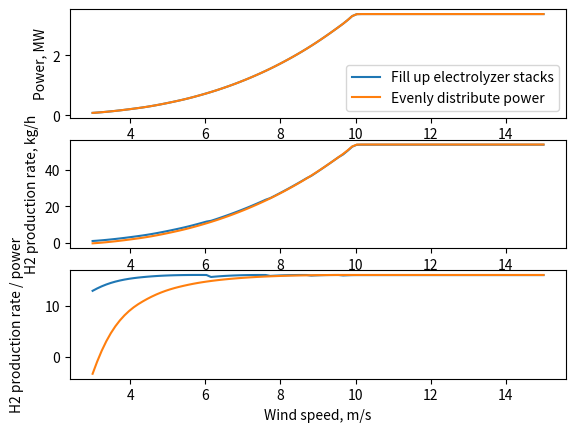

Here is the Python script that generated this plot:
"""
This is a naive helper script to plot some previously generated data to compare
electrolyzer performance if you evenly distribute electricity or fill up
individual electrolyzer stacks first.

The main takeaway for these models is that it's better to fill up individual
electrolyzer stacks instead of evenly distributing electricity, at least when
using these simple models.
"""

import numpy as np
import matplotlib.pyplot as plt

wind = np.array(
    [
        3.0,
        3.12121212,
        3.24242424,
        3.36363636,
        3.48484848,
        3.60606061,
        3.72727273,
        3.84848485,
        3.96969697,
        4.09090909,
        4.21212121,
        4.33333333,
        4.45454545,
        4.57575758,
        4.6969697,
        4.81818182,
        4.93939394,
        5.06060606,
        5.18181818,
        5.3030303,
        5.42424242,
        5.54545455,
        5.66666667,
        5.78787879,
        5.90909091,
        6.03030303,
        6.15151515,
        6.27272727,
        6.39393939,
        6.51515152,
        6.63636364,
        6.75757576,
        6.87878788,
        7.0,
        7.12121212,
        7.24242424,
        7.36363636,
        7.48484848,
        7.60606061,
        7.72727273,
        7.84848485,
        7.96969697,
        8.09090909,
        8.21212121,
        8.33333333,
        8.45454545,
        8.57575758,
        8.6969697,
        8.81818182,
        8.93939394,
        9.06060606,
        9.18181818,
        9.3030303,
        9.42424242,
        9.54545455,
        9.66666667,
        9.78787879,
        9.90909091,
        10.03030303,
        10.15151515,
        10.27272727,
        10.39393939,
        10.51515152,
        10.63636364,
        10.75757576,
        10.87878788,
        11.0,
        11.12121212,
        11.24242424,
        11.36363636,
        11.48484848,
        11.60606061,
        11.72727273,
        11.84848485,
        11.96969697,
        12.09090909,
        12.21212121,
        12.33333333,
        12.45454545,
        12.57575758,
        12.6969697,
        12.81818182,
        12.93939394,
        13.06060606,
        13.18181818,
        13.3030303,
        13.42424242,
        13.54545455,
        13.66666667,
        13.78787879,
        13.90909091,
        14.03030303,
        14.15151515,
        14.27272727,
        14.39393939,
        14.51515152,
        14.63636364,
        14.75757576,
        14.87878788,
        15.0,
    ]
)

power = (
    np.array(
        [
            79040.23829167,
            89513.98541493,
            101519.50584995,
            114946.78590192,
            129685.81187604,
            145626.57007749,
            162659.04681147,
            180673.22838318,
            199559.10109779,
            219206.65126051,
            239505.86517653,
            260641.27904994,
            283773.53567873,
            308893.10144082,
            335810.41227748,
            364335.90412997,
            394280.01293956,
            425453.17464752,
            457665.82519511,
            490746.10207538,
            525487.10260819,
            562563.40286696,
            601846.40096925,
            642909.19555042,
            685466.36213581,
            729240.31506494,
            774555.62831752,
            822250.64226261,
            872188.03441823,
            923781.82225085,
            976817.15703046,
            1032430.99149198,
            1089959.19846525,
            1149583.68614509,
            1210964.44190099,
            1274887.86584665,
            1340918.63817437,
            1408825.57183281,
            1478881.16836728,
            1551357.92932311,
            1626395.12278772,
            1703659.56238891,
            1783189.72508058,
            1865074.93654479,
            1949319.5939107,
            2036013.53828109,
            2125246.61075873,
            2217193.58609455,
            2312134.2342762,
            2410064.06409277,
            2510765.74233357,
            2614019.41583827,
            2719629.46003535,
            2827478.37384019,
            2937186.83940821,
            3048535.00357909,
            3170280.94298148,
            3302965.44747139,
            3366299.50960774,
            3370000.08965917,
            3370000.13775245,
            3370000.16952213,
            3370000.19033461,
            3370000.20554804,
            3370000.22124559,
            3370000.24288785,
            3370000.27584123,
            3370000.32982512,
            3370000.436206,
            3370000.61538681,
            3370000.85553321,
            3370001.14204564,
            3370001.46032455,
            3370001.79583219,
            3370002.13247135,
            3370002.45489459,
            3370002.74850238,
            3370002.99869514,
            3370003.19087331,
            3370003.31043733,
            3370003.34393094,
            3370003.29235695,
            3370003.1675321,
            3370002.98119763,
            3370002.74203031,
            3370002.46624462,
            3370002.16536751,
            3370001.85092592,
            3370001.5344468,
            3370001.2274571,
            3370000.94148378,
            3370000.68805377,
            3370000.47869404,
            3370000.32493152,
            3370000.24159535,
            3370000.21488728,
            3370000.19370821,
            3370000.17382488,
            3370000.15525924,
            3370000.13803323,
        ]
    )
    / 1.0e6
)

h2_prod_rate = np.array(
    [
        1.01838166,
        1.19496803,
        1.39714813,
        1.62297922,
        1.87051848,
        2.13782561,
        2.42296523,
        2.72400907,
        3.03903781,
        3.36614273,
        3.70342708,
        4.05388635,
        4.43662101,
        4.85125448,
        5.29443551,
        5.76283223,
        6.25313716,
        6.76207146,
        7.28638841,
        7.82316289,
        8.38508622,
        8.98276933,
        9.61378104,
        10.27094045,
        10.94941146,
        11.6445479,
        12.06996705,
        12.8770637,
        13.71789582,
        14.58216258,
        15.46593064,
        16.38768668,
        17.33589521,
        18.31308741,
        19.31324357,
        20.34866426,
        21.41173129,
        22.49825216,
        23.61211075,
        24.49725853,
        25.76179392,
        27.05386768,
        28.37348219,
        29.72146011,
        31.09720301,
        32.50149639,
        33.93508658,
        35.40002868,
        36.65271373,
        38.29931922,
        39.97571288,
        41.67740738,
        43.40047415,
        45.14238738,
        46.89654989,
        48.39600654,
        50.44342473,
        52.64652195,
        53.68804753,
        53.74870597,
        53.74870676,
        53.74870728,
        53.74870762,
        53.74870787,
        53.74870813,
        53.74870849,
        53.74870903,
        53.74870991,
        53.74871165,
        53.74871459,
        53.74871853,
        53.74872322,
        53.74872844,
        53.74873394,
        53.74873945,
        53.74874474,
        53.74874955,
        53.74875365,
        53.7487568,
        53.74875876,
        53.74875931,
        53.74875846,
        53.74875642,
        53.74875336,
        53.74874944,
        53.74874492,
        53.74873999,
        53.74873484,
        53.74872965,
        53.74872462,
        53.74871994,
        53.74871578,
        53.74871235,
        53.74870983,
        53.74870846,
        53.74870803,
        53.74870768,
        53.74870735,
        53.74870705,
        53.74870677,
    ]
)


even_wind = np.array(
    [
        3.0,
        3.12121212,
        3.24242424,
        3.36363636,
        3.48484848,
        3.60606061,
        3.72727273,
        3.84848485,
        3.96969697,
        4.09090909,
        4.21212121,
        4.33333333,
        4.45454545,
        4.57575758,
        4.6969697,
        4.81818182,
        4.93939394,
        5.06060606,
        5.18181818,
        5.3030303,
        5.42424242,
        5.54545455,
        5.66666667,
        5.78787879,
        5.90909091,
        6.03030303,
        6.15151515,
        6.27272727,
        6.39393939,
        6.51515152,
        6.63636364,
        6.75757576,
        6.87878788,
        7.0,
        7.12121212,
        7.24242424,
        7.36363636,
        7.48484848,
        7.60606061,
        7.72727273,
        7.84848485,
        7.96969697,
        8.09090909,
        8.21212121,
        8.33333333,
        8.45454545,
        8.57575758,
        8.6969697,
        8.81818182,
        8.93939394,
        9.06060606,
        9.18181818,
        9.3030303,
        9.42424242,
        9.54545455,
        9.66666667,
        9.78787879,
        9.90909091,
        10.03030303,
        10.15151515,
        10.27272727,
        10.39393939,
        10.51515152,
        10.63636364,
        10.75757576,
        10.87878788,
        11.0,
        11.12121212,
        11.24242424,
        11.36363636,
        11.48484848,
        11.60606061,
        11.72727273,
        11.84848485,
        11.96969697,
        12.09090909,
        12.21212121,
        12.33333333,
        12.45454545,
        12.57575758,
        12.6969697,
        12.81818182,
        12.93939394,
        13.06060606,
        13.18181818,
        13.3030303,
        13.42424242,
        13.54545455,
        13.66666667,
        13.78787879,
        13.90909091,
        14.03030303,
        14.15151515,
        14.27272727,
        14.39393939,
        14.51515152,
        14.63636364,
        14.75757576,
        14.87878788,
        15.0,
    ]
)

even_power = (
    np.array(
        [
            79040.23829167,
            89513.98541493,
            101519.50584995,
            114946.78590192,
            129685.81187604,
            145626.57007749,
            162659.04681147,
            180673.22838318,
            199559.10109779,
            219206.65126051,
            239505.86517653,
            260641.27904994,
            283773.53567873,
            308893.10144082,
            335810.41227748,
            364335.90412997,
            394280.01293956,
            425453.17464752,
            457665.82519511,
            490746.10207538,
            525487.10260819,
            562563.40286696,
            601846.40096925,
            642909.19555042,
            685466.36213581,
            729240.31506494,
            774555.62831752,
            822250.64226261,
            872188.03441823,
            923781.82225085,
            976817.15703046,
            1032430.99149198,
            1089959.19846525,
            1149583.68614509,
            1210964.44190099,
            1274887.86584665,
            1340918.63817437,
            1408825.57183281,
            1478881.16836728,
            1551357.92932311,
            1626395.12278772,
            1703659.56238891,
            1783189.72508058,
            1865074.93654479,
            1949319.5939107,
            2036013.53828109,
            2125246.61075873,
            2217193.58609455,
            2312134.2342762,
            2410064.06409277,
            2510765.74233357,
            2614019.41583827,
            2719629.46003535,
            2827478.37384019,
            2937186.83940821,
            3048535.00357909,
            3170280.94298148,
            3302965.44747139,
            3366299.50960774,
            3370000.08965917,
            3370000.13775245,
            3370000.16952213,
            3370000.19033461,
            3370000.20554804,
            3370000.22124559,
            3370000.24288785,
            3370000.27584123,
            3370000.32982512,
            3370000.436206,
            3370000.61538681,
            3370000.85553321,
            3370001.14204564,
            3370001.46032455,
            3370001.79583219,
            3370002.13247135,
            3370002.45489459,
            3370002.74850238,
            3370002.99869514,
            3370003.19087331,
            3370003.31043733,
            3370003.34393094,
            3370003.29235695,
            3370003.1675321,
            3370002.98119763,
            3370002.74203031,
            3370002.46624462,
            3370002.16536751,
            3370001.85092592,
            3370001.5344468,
            3370001.2274571,
            3370000.94148378,
            3370000.68805377,
            3370000.47869404,
            3370000.32493152,
            3370000.24159535,
            3370000.21488728,
            3370000.19370821,
            3370000.17382488,
            3370000.15525924,
            3370000.13803323,
        ]
    )
    / 1.0e6
)

even_h2_prod_rate = np.array(
    [
        -0.25872899,
        -0.08091463,
        0.12285747,
        0.35070144,
        0.60073127,
        0.87106135,
        1.15980694,
        1.46508463,
        1.78501273,
        2.11771161,
        2.46130404,
        2.81889791,
        3.21009875,
        3.63469757,
        4.08944115,
        4.57107988,
        5.07636888,
        5.60206898,
        6.14494758,
        6.70207735,
        7.28677284,
        7.91031639,
        8.57046005,
        9.25995129,
        9.97393053,
        10.70768373,
        11.46659184,
        12.26460623,
        13.09932034,
        13.96084428,
        14.84551314,
        15.77218782,
        16.72968154,
        17.72091101,
        18.74011435,
        19.80022331,
        20.89387783,
        22.01712575,
        23.17434711,
        24.36989418,
        25.60589678,
        26.87670191,
        28.18278458,
        29.52544564,
        30.90458394,
        32.32148958,
        33.77743921,
        35.27507777,
        36.81873146,
        38.4080793,
        40.0393508,
        41.70875681,
        43.41292266,
        45.14975263,
        46.91296038,
        48.69886279,
        50.64734313,
        52.76593731,
        53.77539161,
        53.83433751,
        53.83433827,
        53.83433878,
        53.83433911,
        53.83433935,
        53.8343396,
        53.83433995,
        53.83434047,
        53.83434133,
        53.83434303,
        53.83434588,
        53.83434971,
        53.83435427,
        53.83435934,
        53.83436468,
        53.83437005,
        53.83437518,
        53.83437986,
        53.83438384,
        53.83438691,
        53.83438881,
        53.83438934,
        53.83438852,
        53.83438653,
        53.83438357,
        53.83437976,
        53.83437536,
        53.83437057,
        53.83436556,
        53.83436052,
        53.83435563,
        53.83435108,
        53.83434704,
        53.8343437,
        53.83434126,
        53.83433993,
        53.8343395,
        53.83433917,
        53.83433885,
        53.83433855,
        53.83433828,
    ]
)


fig, axarr = plt.subplots(3, 1)

axarr[0].plot(wind, power, label="Fill up electrolyzer stacks")
axarr[0].plot(even_wind, even_power, label="Evenly distribute power")
axarr[0].set_ylabel("Power, MW")

axarr[0].legend()

axarr[1].plot(wind, h2_prod_rate)
axarr[1].plot(even_wind, even_h2_prod_rate)
axarr[1].set_ylabel("H2 production rate, kg/h")

axarr[2].plot(wind, h2_prod_rate / power)
axarr[2].plot(even_wind, even_h2_prod_rate / even_power)
axarr[2].set_ylabel("H2 production rate / power", labelpad=15)
axarr[2].set_xlabel("Wind speed, m/s")

plt.savefig("electrolyzer_comparison.png")
